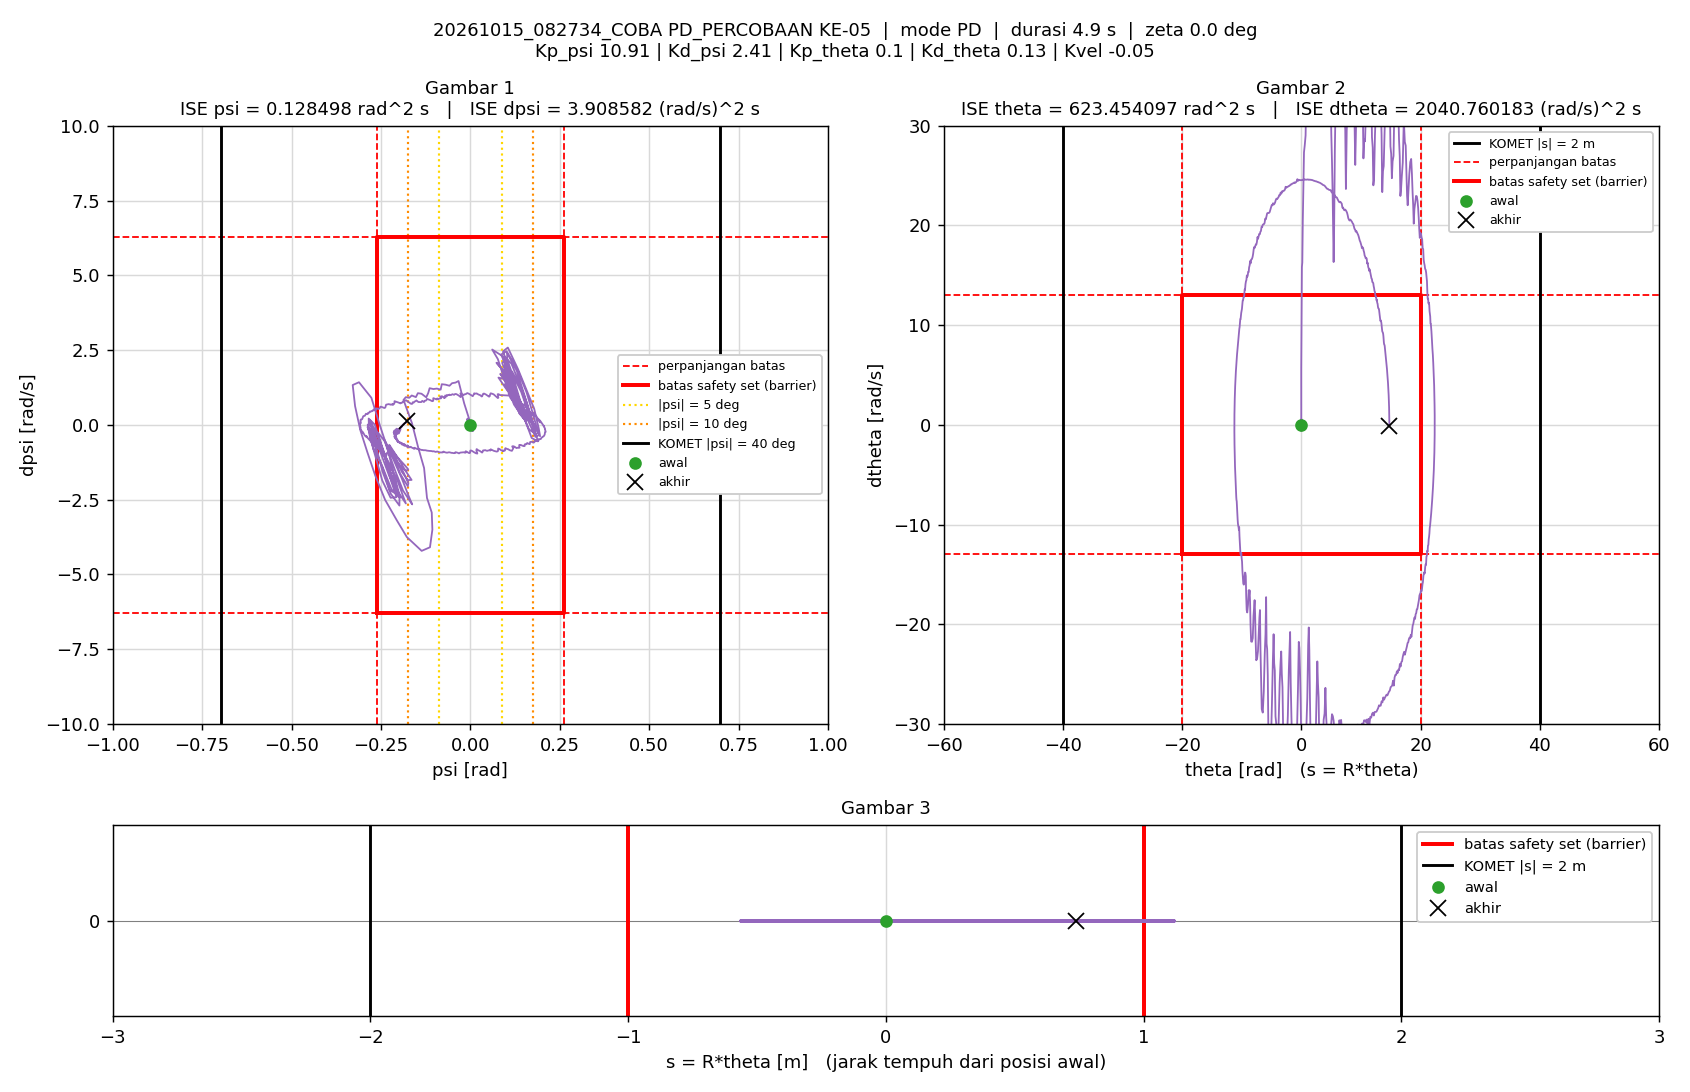

The table this chart was drawn from, first rows:
t_s, theta_rad, dtheta_rad_s, psi_rad, dpsi_rad_s, error_theta, error_dtheta, error_psi, error_dpsi, u_PD_Nm, u_Nm, status_cbf, dorong_N, ISE_theta, ISE_dtheta, ISE_psi, ISE_dpsi, Kp_psi, Kd_psi, Kp_theta, Kd_theta, Kvel, Alpha_1, Alpha_2
0.005, 0, 0, -1.5560297e-07, 0, 0, 0, 1.5560297e-07, 0, -1.6976284e-06, -1.6976284e-06, -, 0, 0, 0, 1.2106142e-16, 0, 10.91, 2.41, 0.1, 0.13, -0.05, 52.05, 36.79
0.01, 3.8806939e-05, 0.01026, -3.3005363e-06, -0.0007277, -3.8806939e-05, -0.01026, 3.3005363e-06, 0.0007277, -0.0004515, -0.0004515, -, 0, 7.5298927e-12, 5.2673716e-07, 5.458876e-14, 2.6475356e-09, 10.91, 2.41, 0.1, 0.13, -0.05, 52.05, 36.79
0.015, 8.3101286e-05, 0.01163, -3.4577601e-05, -0.006305, -8.3101286e-05, -0.01163, 3.4577601e-05, 0.006305, -0.01405, -0.01405, -, 0, 4.2059012e-11, 1.2024758e-06, 6.0326411e-12, 2.0142639e-07, 10.91, 2.41, 0.1, 0.13, -0.05, 52.05, 36.79
0.02, 0.0001565, 0.01756, -7.0116716e-05, -0.006857, -0.0001565, -0.01756, 7.0116716e-05, 0.006857, -0.01499, -0.01499, -, 0, 1.6455831e-10, 2.7450024e-06, 3.061441e-11, 4.3648473e-07, 10.91, 2.41, 0.1, 0.13, -0.05, 52.05, 36.79
0.025, 0.0002226, 0.009393, -6.4838485e-05, 0.005366, -0.0002226, -0.009393, 6.4838485e-05, -0.005366, 0.01347, 0.01347, -, 0, 4.1234912e-10, 3.1861902e-06, 5.1634556e-11, 5.8042826e-07, 10.91, 2.41, 0.1, 0.13, -0.05, 52.05, 36.79
0.03, 0.0001941, -0.00936, -4.720603e-05, 0.008689, -0.0001941, 0.00936, 4.720603e-05, -0.008689, 0.01923, 0.01923, -, 0, 6.0075715e-10, 3.6241981e-06, 6.2776602e-11, 9.5790986e-07, 10.91, 2.41, 0.1, 0.13, -0.05, 52.05, 36.79
0.035, 0.0002277, 0.01379, -2.826181e-05, -0.003135, -0.0002277, -0.01379, 2.826181e-05, 0.003135, -0.006049, -0.006049, -, 0, 8.5999934e-10, 4.5750036e-06, 6.6770252e-11, 1.0070556e-06, 10.91, 2.41, 0.1, 0.13, -0.05, 52.05, 36.79
0.04, 0.0004474, 0.05184, -3.3168306e-05, -0.01177, -0.0004474, -0.05184, 3.3168306e-05, 0.01177, -0.02194, -0.02194, -, 0, 1.860725e-09, 1.8013983e-05, 7.2270934e-11, 1.6998027e-06, 10.91, 2.41, 0.1, 0.13, -0.05, 52.05, 36.79
0.045, 0.0006768, 0.04787, -0.000111, -0.01219, -0.0006768, -0.04787, 0.000111, 0.01219, -0.0243, -0.0243, -, 0, 4.1510732e-09, 2.9469494e-05, 1.3385351e-10, 2.4430259e-06, 10.91, 2.41, 0.1, 0.13, -0.05, 52.05, 36.79
0.05, 0.0007962, 0.02335, -0.0001867, -0.001678, -0.0007962, -0.02335, 0.0001867, 0.001678, -0.002966, -0.002966, -, 0, 7.3208918e-09, 3.2195635e-05, 3.0805546e-10, 2.4571113e-06, 10.91, 2.41, 0.1, 0.13, -0.05, 52.05, 36.79
0.055, 0.0007765, -0.0043, -0.0002128, 0.01024, -0.0007765, 0.0043, 0.0002128, -0.01024, 0.02187, 0.02187, -, 0, 1.0335381e-08, 3.228808e-05, 5.3452025e-10, 2.9812114e-06, 10.91, 2.41, 0.1, 0.13, -0.05, 52.05, 36.79
0.06, 0.0007612, 0.0001684, -0.0001648, 0.01155, -0.0007612, -0.0001684, 0.0001648, -0.01155, 0.02613, 0.02613, -, 0, 1.3232854e-08, 3.2288222e-05, 6.7037564e-10, 3.6480723e-06, 10.91, 2.41, 0.1, 0.13, -0.05, 52.05, 36.79
0.065, 0.0009597, 0.03849, -6.8109235e-05, -0.003031, -0.0009597, -0.03849, 6.8109235e-05, 0.003031, -0.002947, -0.002947, -, 0, 1.7838344e-08, 3.9696893e-05, 6.9356998e-10, 3.6940027e-06, 10.91, 2.41, 0.1, 0.13, -0.05, 52.05, 36.79
0.07, 0.001387, 0.08524, -3.3592645e-05, -0.01799, -0.001387, -0.08524, 3.3592645e-05, 0.01799, -0.03251, -0.03251, -, 0, 2.7454598e-08, 7.602277e-05, 6.9921231e-10, 5.3124071e-06, 10.91, 2.41, 0.1, 0.13, -0.05, 52.05, 36.79
0.075, 0.001815, 0.0885, -0.0001335, -0.01872, -0.001815, -0.0885, 0.0001335, 0.01872, -0.03489, -0.03489, -, 0, 4.3922861e-08, 0.0001152, 7.8832852e-10, 7.0649342e-06, 10.91, 2.41, 0.1, 0.13, -0.05, 52.05, 36.79
0.08, 0.001994, 0.04571, -0.0003124, -0.00212, -0.001994, -0.04571, 0.0003124, 0.00212, -0.002375, -0.002375, -, 0, 6.3803131e-08, 0.0001256, 1.2761491e-09, 7.0874127e-06, 10.91, 2.41, 0.1, 0.13, -0.05, 52.05, 36.79
0.085, 0.001932, 0.0009903, -0.0004211, 0.01714, -0.001932, -0.0009903, 0.0004211, -0.01714, 0.03703, 0.03703, -, 0, 8.2474703e-08, 0.0001256, 2.1627355e-09, 8.5562642e-06, 10.91, 2.41, 0.1, 0.13, -0.05, 52.05, 36.79
0.09, 0.001918, 0.0006915, -0.0003587, 0.0157, -0.001918, -0.0006915, 0.0003587, -0.0157, 0.03422, 0.03422, -, 0, 1.0085923e-07, 0.0001256, 2.8061178e-09, 9.7894779e-06, 10.91, 2.41, 0.1, 0.13, -0.05, 52.05, 36.79
0.095, 0.002297, 0.05726, -0.0001448, -0.007804, -0.002297, -0.05726, 0.0001448, 0.007804, -0.01271, -0.01271, -, 0, 1.2722904e-07, 0.000142, 2.9110011e-09, 1.0094004e-05, 10.91, 2.41, 0.1, 0.13, -0.05, 52.05, 36.79
0.1, 0.002951, 0.1127, -4.002935e-05, -0.02721, -0.002951, -0.1127, 4.002935e-05, 0.02721, -0.05108, -0.05108, -, 0, 1.7076746e-07, 0.0002055, 2.9190129e-09, 1.3796589e-05, 10.91, 2.41, 0.1, 0.13, -0.05, 52.05, 36.79
0.105, 0.003405, 0.09804, -0.0002299, -0.02344, -0.003405, -0.09804, 0.0002299, 0.02344, -0.04592, -0.04592, -, 0, 2.2873367e-07, 0.0002536, 3.1833861e-09, 1.6544224e-05, 10.91, 2.41, 0.1, 0.13, -0.05, 52.05, 36.79
0.11, 0.003379, 0.03155, -0.0005792, 0.004636, -0.003379, -0.03155, 0.0005792, -0.004636, 0.009294, 0.009294, -, 0, 2.8582799e-07, 0.0002586, 4.8606597e-09, 1.6651684e-05, 10.91, 2.41, 0.1, 0.13, -0.05, 52.05, 36.79
0.115, 0.003073, -0.02658, -0.0007683, 0.03053, -0.003073, 0.02658, 0.0007683, -0.03053, 0.06206, 0.06206, -, 0, 3.3303013e-07, 0.0002621, 7.8124395e-09, 2.1313289e-05, 10.91, 2.41, 0.1, 0.13, -0.05, 52.05, 36.79
0.12, 0.00309, -0.005425, -0.0005444, 0.02533, -0.00309, 0.005425, 0.0005444, -0.02533, 0.05471, 0.05471, -, 0, 3.8077133e-07, 0.0002622, 9.2945658e-09, 2.4521259e-05, 10.91, 2.41, 0.1, 0.13, -0.05, 52.05, 36.79
0.125, 0.003789, 0.08441, -8.7318607e-05, -0.01683, -0.003789, -0.08441, 8.7318607e-05, 0.01683, -0.03016, -0.03016, -, 0, 4.5256373e-07, 0.0002979, 9.3326885e-09, 2.5937301e-05, 10.91, 2.41, 0.1, 0.13, -0.05, 52.05, 36.79
0.13, 0.004936, 0.1739, 0.0002004, -0.04517, -0.004936, -0.1739, -0.0002004, 0.04517, -0.08356, -0.08356, -, 0, 5.7440334e-07, 0.0004492, 9.533427e-09, 3.6137529e-05, 10.91, 2.41, 0.1, 0.13, -0.05, 52.05, 36.79
0.135, 0.005485, 0.1399, -0.0001936, -0.02831, -0.005485, -0.1399, 0.0001936, 0.02831, -0.0516, -0.0516, -, 0, 7.2481396e-07, 0.000547, 9.7208016e-09, 4.0143976e-05, 10.91, 2.41, 0.1, 0.13, -0.05, 52.05, 36.79
0.14, 0.005169, 0.02624, -0.0008787, 0.01504, -0.005169, -0.02624, 0.0008787, -0.01504, 0.03058, 0.03058, -, 0, 8.5842347e-07, 0.0005504, 1.3581297e-08, 4.1274346e-05, 10.91, 2.41, 0.1, 0.13, -0.05, 52.05, 36.79
0.145, 0.00466, -0.03898, -0.001166, 0.04262, -0.00466, 0.03898, 0.001166, -0.04262, 0.08539, 0.08539, -, 0, 9.6701049e-07, 0.000558, 2.0373251e-08, 5.0354858e-05, 10.91, 2.41, 0.1, 0.13, -0.05, 52.05, 36.79
0.15, 0.004938, 0.01399, -0.0006948, 0.02406, -0.004938, -0.01399, 0.0006948, -0.02406, 0.05271, 0.05271, -, 0, 1.0889124e-06, 0.000559, 2.2786642e-08, 5.3248767e-05, 10.91, 2.41, 0.1, 0.13, -0.05, 52.05, 36.79
0.155, 0.006212, 0.1449, 8.5809475e-05, -0.02653, -0.006212, -0.1449, -8.5809475e-05, 0.02653, -0.04355, -0.04355, -, 0, 1.2818585e-06, 0.0006639, 2.2823458e-08, 5.6768687e-05, 10.91, 2.41, 0.1, 0.13, -0.05, 52.05, 36.79
0.16, 0.007702, 0.223, 0.0003688, -0.06526, -0.007702, -0.223, -0.0003688, 0.06526, -0.1235, -0.1235, -, 0, 1.5784477e-06, 0.0009125, 2.3503358e-08, 7.8063528e-05, 10.91, 2.41, 0.1, 0.13, -0.05, 52.05, 36.79
0.165, 0.008281, 0.1749, -0.00027, -0.03897, -0.008281, -0.1749, 0.00027, 0.03897, -0.07329, -0.07329, -, 0, 1.9212928e-06, 0.001065, 2.3867768e-08, 8.5655805e-05, 10.91, 2.41, 0.1, 0.13, -0.05, 52.05, 36.79
0.17, 0.007452, 0.01061, -0.001468, 0.03001, -0.007452, -0.01061, 0.001468, -0.03001, 0.05844, 0.05844, -, 0, 2.1989852e-06, 0.001066, 3.4635586e-08, 9.0158559e-05, 10.91, 2.41, 0.1, 0.13, -0.05, 52.05, 36.79
0.175, 0.006426, -0.08785, -0.001998, 0.06425, -0.006426, 0.08785, 0.001998, -0.06425, 0.1223, 0.1223, -, 0, 2.4054835e-06, 0.001105, 5.4605548e-08, 0.0001108, 10.91, 2.41, 0.1, 0.13, -0.05, 52.05, 36.79
0.18, 0.006998, 0.01097, -0.001059, 0.0325, -0.006998, -0.01097, 0.001059, -0.0325, 0.06891, 0.06891, -, 0, 2.6503252e-06, 0.001105, 6.0209234e-08, 0.0001161, 10.91, 2.41, 0.1, 0.13, -0.05, 52.05, 36.79
0.185, 0.009018, 0.1945, 0.0002926, -0.04288, -0.009018, -0.1945, -0.0002926, 0.04288, -0.07395, -0.07395, -, 0, 3.056944e-06, 0.001294, 6.0637226e-08, 0.0001253, 10.91, 2.41, 0.1, 0.13, -0.05, 52.05, 36.79
0.19, 0.01115, 0.3039, 0.000782, -0.08594, -0.01115, -0.3039, -0.000782, 0.08594, -0.158, -0.158, -, 0, 3.6786602e-06, 0.001756, 6.3694474e-08, 0.0001622, 10.91, 2.41, 0.1, 0.13, -0.05, 52.05, 36.79
0.195, 0.01157, 0.2076, -0.0003377, -0.03869, -0.01157, -0.2076, 0.0003377, 0.03869, -0.06878, -0.06878, -, 0, 4.3476949e-06, 0.001972, 6.4264665e-08, 0.0001697, 10.91, 2.41, 0.1, 0.13, -0.05, 52.05, 36.79
0.2, 0.01003, -0.03027, -0.002118, 0.05248, -0.01003, 0.03027, 0.002118, -0.05248, 0.1004, 0.1004, -, 0, 4.8507927e-06, 0.001976, 8.6699347e-08, 0.0001835, 10.91, 2.41, 0.1, 0.13, -0.05, 52.05, 36.79
0.205, 0.008671, -0.1378, -0.002617, 0.09408, -0.008671, 0.1378, 0.002617, -0.09408, 0.1811, 0.1811, -, 0, 5.2267194e-06, 0.002071, 1.2094917e-07, 0.0002277, 10.91, 2.41, 0.1, 0.13, -0.05, 52.05, 36.79
0.21, 0.009714, 0.005628, -0.001012, 0.03383, -0.009714, -0.005628, 0.001012, -0.03383, 0.07218, 0.07218, -, 0, 5.6985555e-06, 0.002072, 1.2607054e-07, 0.0002334, 10.91, 2.41, 0.1, 0.13, -0.05, 52.05, 36.79
0.215, 0.01274, 0.2554, 0.00111, -0.06633, -0.01274, -0.2554, -0.00111, 0.06633, -0.1133, -0.1133, -, 0, 6.5106537e-06, 0.002398, 1.3222604e-07, 0.0002554, 10.91, 2.41, 0.1, 0.13, -0.05, 52.05, 36.79
0.22, 0.01525, 0.3484, 0.001604, -0.1069, -0.01525, -0.3484, -0.001604, 0.1069, -0.1932, -0.1932, -, 0, 7.6730356e-06, 0.003005, 1.4508915e-07, 0.0003125, 10.91, 2.41, 0.1, 0.13, -0.05, 52.05, 36.79
0.225, 0.0149, 0.1771, -0.0003069, -0.04214, -0.0149, -0.1771, 0.0003069, 0.04214, -0.08038, -0.08038, -, 0, 8.7836704e-06, 0.003162, 1.4556011e-07, 0.0003214, 10.91, 2.41, 0.1, 0.13, -0.05, 52.05, 36.79
0.23, 0.01235, -0.1046, -0.002773, 0.07196, -0.01235, 0.1046, 0.002773, -0.07196, 0.1308, 0.1308, -, 0, 9.5458387e-06, 0.003216, 1.840097e-07, 0.0003473, 10.91, 2.41, 0.1, 0.13, -0.05, 52.05, 36.79
0.235, 0.0103, -0.2275, -0.003431, 0.1183, -0.0103, 0.2275, 0.003431, -0.1183, 0.2192, 0.2192, -, 0, 1.0076166e-05, 0.003475, 2.4285516e-07, 0.0004173, 10.91, 2.41, 0.1, 0.13, -0.05, 52.05, 36.79
0.24, 0.01158, -0.04339, -0.001188, 0.0485, -0.01158, 0.04339, 0.001188, -0.0485, 0.09943, 0.09943, -, 0, 1.0746257e-05, 0.003484, 2.4990878e-07, 0.000429, 10.91, 2.41, 0.1, 0.13, -0.05, 52.05, 36.79
0.245, 0.01528, 0.258, 0.001694, -0.07895, -0.01528, -0.258, -0.001694, 0.07895, -0.1367, -0.1367, -, 0, 1.1914404e-05, 0.003817, 2.6425403e-07, 0.0004602, 10.91, 2.41, 0.1, 0.13, -0.05, 52.05, 36.79
0.25, 0.01845, 0.3951, 0.002607, -0.1326, -0.01845, -0.3951, -0.002607, 0.1326, -0.238, -0.238, -, 0, 1.3617215e-05, 0.004598, 2.9823919e-07, 0.0005481, 10.91, 2.41, 0.1, 0.13, -0.05, 52.05, 36.79
0.255, 0.01771, 0.1926, 6.8372243e-05, -0.05488, -0.01771, -0.1926, -6.8372243e-05, 0.05488, -0.1047, -0.1047, -, 0, 1.5185869e-05, 0.004783, 2.9826257e-07, 0.0005632, 10.91, 2.41, 0.1, 0.13, -0.05, 52.05, 36.79
0.26, 0.01415, -0.1531, -0.003283, 0.08233, -0.01415, 0.1531, 0.003283, -0.08233, 0.1441, 0.1441, -, 0, 1.6186978e-05, 0.0049, 3.5213743e-07, 0.0005971, 10.91, 2.41, 0.1, 0.13, -0.05, 52.05, 36.79
0.265, 0.0113, -0.3051, -0.004312, 0.1459, -0.0113, 0.3051, 0.004312, -0.1459, 0.266, 0.266, -, 0, 1.6825131e-05, 0.005366, 4.4510154e-07, 0.0007035, 10.91, 2.41, 0.1, 0.13, -0.05, 52.05, 36.79
0.27, 0.01267, -0.1013, -0.001533, 0.06579, -0.01267, 0.1013, 0.001533, -0.06579, 0.1299, 0.1299, -, 0, 1.7628293e-05, 0.005417, 4.5684676e-07, 0.0007251, 10.91, 2.41, 0.1, 0.13, -0.05, 52.05, 36.79
0.275, 0.01729, 0.272, 0.00234, -0.08584, -0.01729, -0.272, -0.00234, 0.08584, -0.1443, -0.1443, -, 0, 1.9122457e-05, 0.005787, 4.8423253e-07, 0.000762, 10.91, 2.41, 0.1, 0.13, -0.05, 52.05, 36.79
0.28, 0.0213, 0.4513, 0.003801, -0.1604, -0.0213, -0.4513, -0.003801, 0.1604, -0.2844, -0.2844, -, 0, 2.1390387e-05, 0.006805, 5.5648324e-07, 0.0008907, 10.91, 2.41, 0.1, 0.13, -0.05, 52.05, 36.79
0.285, 0.02047, 0.2419, 0.000794, -0.07667, -0.02047, -0.2419, -0.000794, 0.07667, -0.1426, -0.1426, -, 0, 2.3485194e-05, 0.007098, 5.5963556e-07, 0.0009201, 10.91, 2.41, 0.1, 0.13, -0.05, 52.05, 36.79
0.29, 0.01599, -0.1709, -0.003561, 0.08433, -0.01599, 0.1709, 0.003561, -0.08433, 0.1438, 0.1438, -, 0, 2.4762822e-05, 0.007244, 6.2303724e-07, 0.0009556, 10.91, 2.41, 0.1, 0.13, -0.05, 52.05, 36.79
0.295, 0.01206, -0.3751, -0.005347, 0.1694, -0.01206, 0.3751, 0.005347, -0.1694, 0.3025, 0.3025, -, 0, 2.5489586e-05, 0.007948, 7.6597809e-07, 0.001099, 10.91, 2.41, 0.1, 0.13, -0.05, 52.05, 36.79
0.3, 0.01331, -0.1707, -0.002229, 0.08861, -0.01331, 0.1707, 0.002229, -0.08861, 0.1684, 0.1684, -, 0, 2.6375155e-05, 0.008093, 7.9080927e-07, 0.001138, 10.91, 2.41, 0.1, 0.13, -0.05, 52.05, 36.79
... 930 more rows
